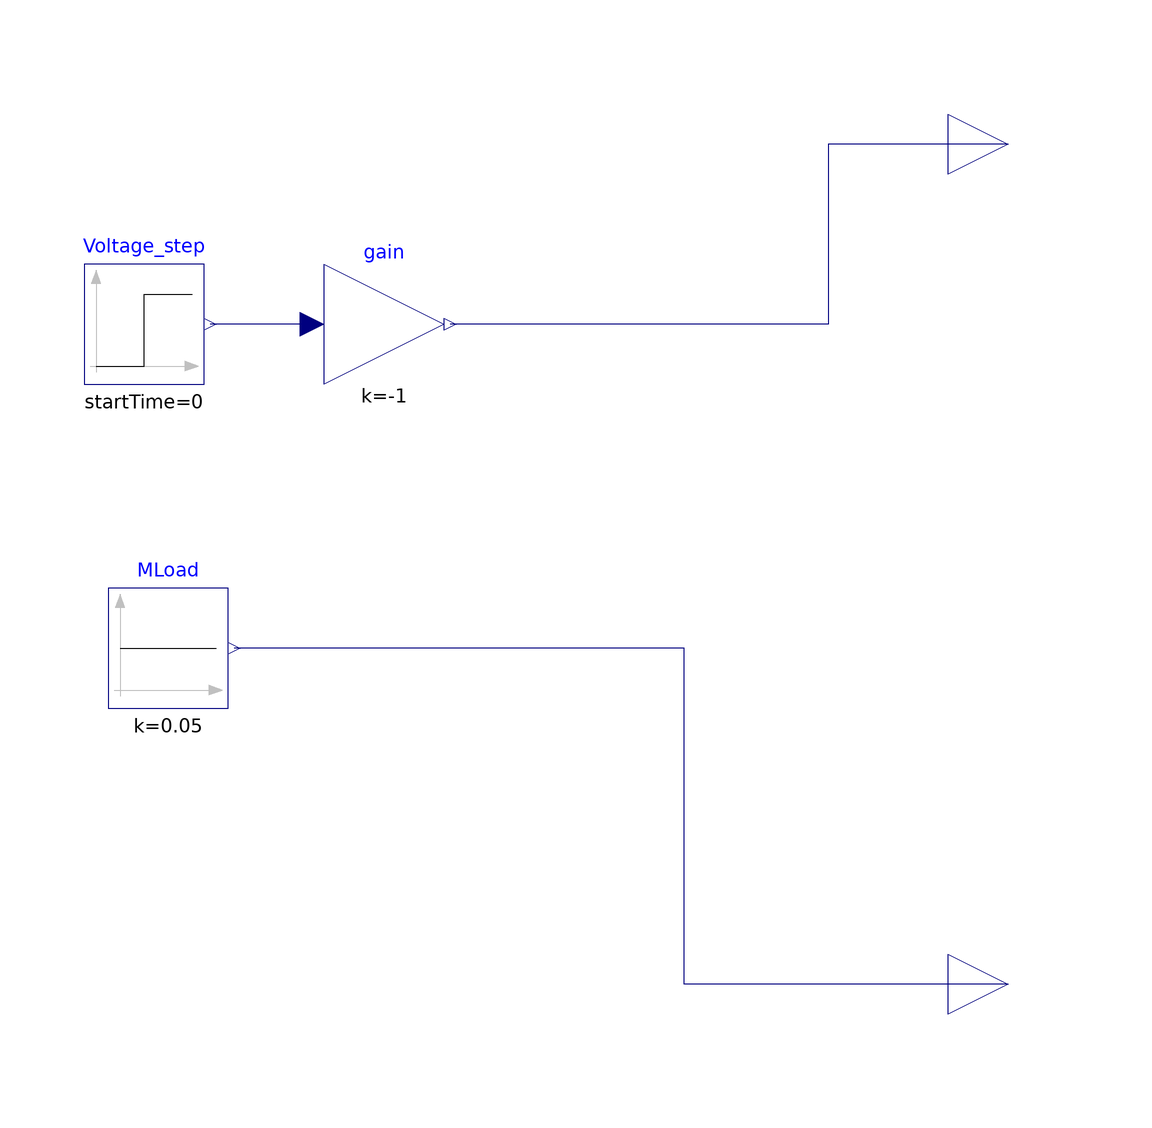

The component connection diagram of the Modelica model below, drawn from its own Placement and Line annotations.

model stimuli
  Modelica.Blocks.Sources.Step Voltage_step(startTime=0, height=12)
    annotation (Placement(transformation(extent={{-54,20},{-34,40}})));
  Modelica.Blocks.Sources.Constant MLoad(k=0.05)
    annotation (Placement(transformation(extent={{-50,-34},{-30,-14}})));
  Modelica.Blocks.Interfaces.RealOutput M_load(unit="N.m") annotation (
      Placement(transformation(rotation=0, extent={{90,-90},{110,-70}})));
  Modelica.Blocks.Interfaces.RealOutput U(unit="V") annotation (Placement(
        transformation(rotation=0, extent={{90,50},{110,70}})));
  Modelica.Blocks.Math.Gain gain(k=-1)
    annotation (Placement(transformation(extent={{-14,20},{6,40}})));
equation
  connect(M_load, MLoad.y) annotation (Line(points={{100,-80},{46,-80},{46,-24},
          {-29,-24}}, color={0,0,127}));
  connect(U, gain.y) annotation (Line(points={{100,60},{70,60},{70,30},{7,30}},
        color={0,0,127}));
  connect(gain.u, Voltage_step.y)
    annotation (Line(points={{-16,30},{-33,30}}, color={0,0,127}));
end stimuli;